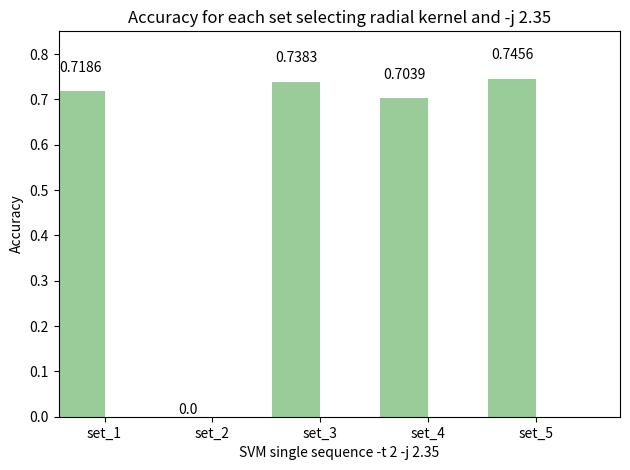

Source code (Python):
import numpy as np
import matplotlib.pyplot as plt

def autolabel(rects): 
    for rect in rects:
        height = rect.get_height()
        ax.text(rect.get_x() + rect.get_width()/2., 1.05*height,
                '%s' % float(height),
                ha='center', va='bottom')

n_groups = 5

accuracy = [0.7186, 0, 0.7383, 0.7039, 0.7456]

fig, ax = plt.subplots()

index = np.arange(n_groups)
bar_width = 0.45

error_config = {'ecolor': '0.3'}

rect = plt.bar(index, accuracy, bar_width,
                 alpha=0.4,
                 color='green',
                 error_kw=error_config)

autolabel(rect)

plt.axis([-0.2, 5, 0, 0.85])

plt.xlabel('SVM single sequence -t 2 -j 2.35')
plt.ylabel('Accuracy')
plt.title('Accuracy for each set selecting radial kernel and -j 2.35')
plt.xticks(index + bar_width/2, ('set_1', 'set_2', 'set_3', 'set_4', 'set_5'))
plt.tight_layout()
plt.show()